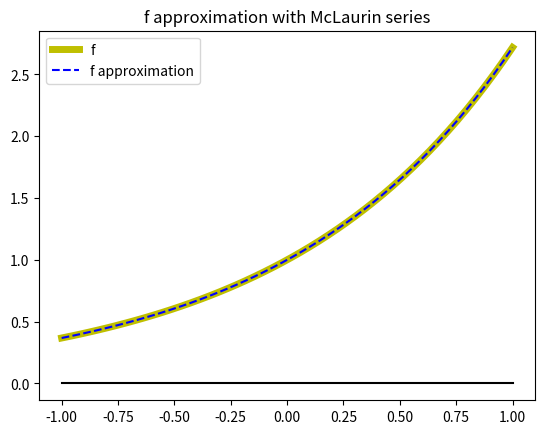

This chart was generated by the following Python code:
# -*- coding: utf-8 -*-
"""
L2 Ex2
"""
import numpy as np
import matplotlib.pyplot as plt
#%%---------------------------------
def funExp(x, tol, maxNumSum):
    polynomial = 0.
    factorial = 1.
    term = np.inf
    i = 0
    
    while np.max(np.abs(term)) > tol and i < maxNumSum:
        term = x**i/factorial
        polynomial += term
        factorial *= i+1
        i += 1
        
    return polynomial
#%%---------------------------------    

f = lambda x: np.exp(x)
x = np.linspace(-1,1)
tol = 1.e-8
maxNumSum = 100

y1 = f(x)
y2 = funExp(x, tol, maxNumSum)
OX = 0*x

plt.figure()
plt.plot(x,y1,'y',linewidth=5, label = 'f')
plt.plot(x, y1,'b--',label = 'f approximation')
plt.plot(x, OX,'k')
plt.title('f approximation with McLaurin series')
plt.legend()
plt.show()

